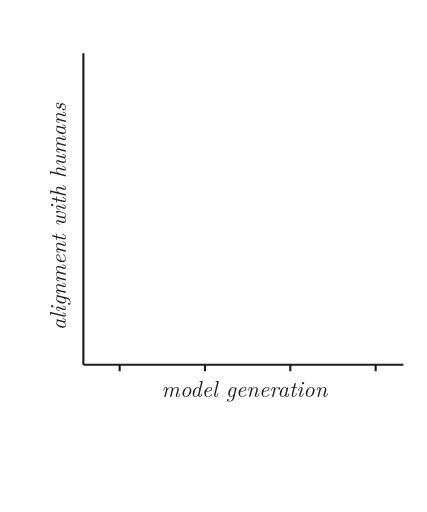
t = 0.00 s
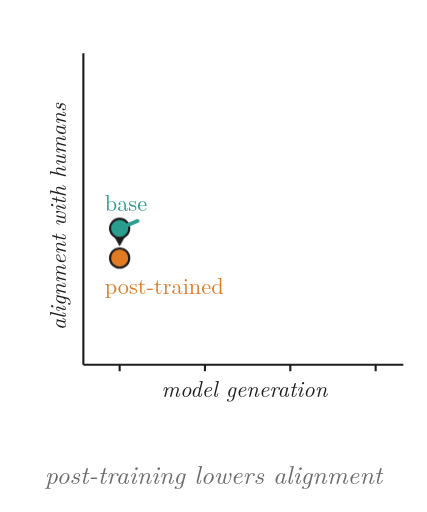
t = 1.67 s
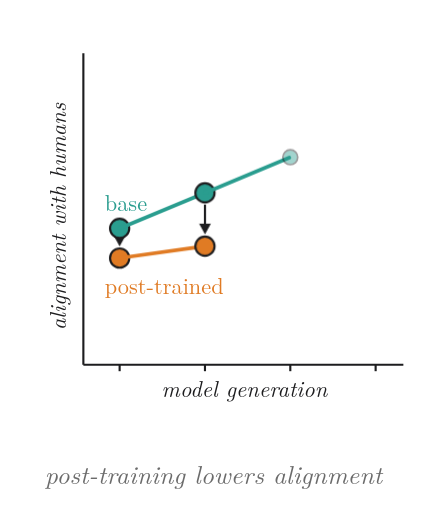
t = 3.33 s
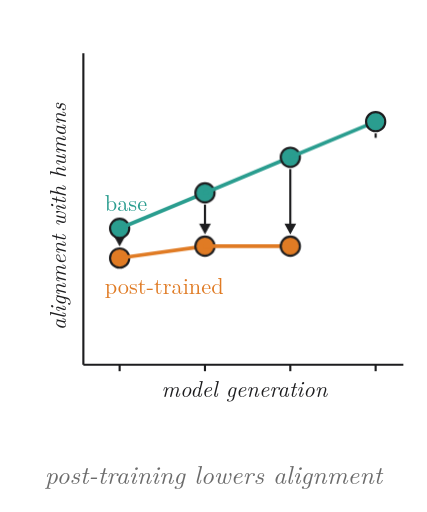
t = 5.00 s
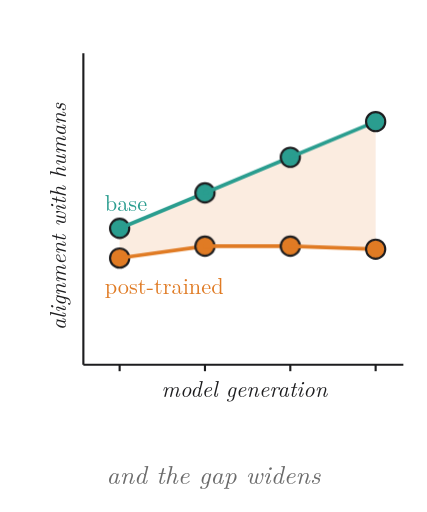
t = 6.67 s
t = 8.33 s: frame unchanged from t = 6.67 s, image omitted

The animated SVG that drew these frames (rendered in a browser with its animation timeline set to each time). Animation: 26 CSS @keyframes rules; one cycle of 10.00 s, repeats indefinitely.

<svg xmlns="http://www.w3.org/2000/svg" viewBox="0 0 400 480" width="100%" height="100%" role="img" aria-labelledby="title desc">
<title id="title">Post-training, animated</title>
<desc id="desc">Alignment with human behaviour across four model generations (illustrative): each base model is followed by its post-trained version, which is less aligned; base models improve while post-trained models do not, so the gap widens.</desc>
<style>
svg { fill: #1d1d1f; }
text { font-family: "Latin Modern Roman", "CMU Serif", Georgia, "Times New Roman", serif; }
.cap { font-size: 24px; font-style: italic; fill: #6b6b6b; text-anchor: middle; }
.pop, .bar { transform-box: fill-box; }
.pop { transform-origin: center; }
.bar { transform-origin: 50% 100%; }
.draw { stroke-dasharray: 1; }
@keyframes gap { 0%, 63.000% { opacity: 0 } 66.000%, 90.000% { opacity: 1 } 94.000%, 100% { opacity: 0 } }
@keyframes ar0 { 0%, 7.500% { stroke-dashoffset: 1; opacity: 1 } 11.000%, 60.000% { stroke-dashoffset: 0; opacity: 1 } 64.000% { stroke-dashoffset: 0; opacity: 0 } 100% { stroke-dashoffset: 1; opacity: 0 } }
@keyframes ah0 { 0%, 10.500% { opacity: 0 } 12.000%, 60.000% { opacity: 1 } 64.000%, 100% { opacity: 0 } }
@keyframes bd0 { 0%, 5.000% { opacity: 0; transform: scale(.6); animation-timing-function: cubic-bezier(.34,1.56,.64,1) } 8.000%, 90.000% { opacity: 1; transform: scale(1) } 94.000%, 100% { opacity: 0; transform: scale(1) } }
@keyframes pd0 { 0%, 12.000% { opacity: 0; transform: scale(.6); animation-timing-function: cubic-bezier(.34,1.56,.64,1) } 15.000%, 90.000% { opacity: 1; transform: scale(1) } 94.000%, 100% { opacity: 0; transform: scale(1) } }
@keyframes bl1 { 0%, 15.500% { stroke-dashoffset: 1; opacity: 1 } 20.000%, 90.000% { stroke-dashoffset: 0; opacity: 1 } 94.000% { stroke-dashoffset: 0; opacity: 0 } 100% { stroke-dashoffset: 1; opacity: 0 } }
@keyframes pl1 { 0%, 22.500% { stroke-dashoffset: 1; opacity: 1 } 27.000%, 90.000% { stroke-dashoffset: 0; opacity: 1 } 94.000% { stroke-dashoffset: 0; opacity: 0 } 100% { stroke-dashoffset: 1; opacity: 0 } }
@keyframes ar1 { 0%, 21.500% { stroke-dashoffset: 1; opacity: 1 } 25.000%, 60.000% { stroke-dashoffset: 0; opacity: 1 } 64.000% { stroke-dashoffset: 0; opacity: 0 } 100% { stroke-dashoffset: 1; opacity: 0 } }
@keyframes ah1 { 0%, 24.500% { opacity: 0 } 26.000%, 60.000% { opacity: 1 } 64.000%, 100% { opacity: 0 } }
@keyframes bd1 { 0%, 19.000% { opacity: 0; transform: scale(.6); animation-timing-function: cubic-bezier(.34,1.56,.64,1) } 22.000%, 90.000% { opacity: 1; transform: scale(1) } 94.000%, 100% { opacity: 0; transform: scale(1) } }
@keyframes pd1 { 0%, 26.000% { opacity: 0; transform: scale(.6); animation-timing-function: cubic-bezier(.34,1.56,.64,1) } 29.000%, 90.000% { opacity: 1; transform: scale(1) } 94.000%, 100% { opacity: 0; transform: scale(1) } }
@keyframes bl2 { 0%, 29.500% { stroke-dashoffset: 1; opacity: 1 } 34.000%, 90.000% { stroke-dashoffset: 0; opacity: 1 } 94.000% { stroke-dashoffset: 0; opacity: 0 } 100% { stroke-dashoffset: 1; opacity: 0 } }
@keyframes pl2 { 0%, 36.500% { stroke-dashoffset: 1; opacity: 1 } 41.000%, 90.000% { stroke-dashoffset: 0; opacity: 1 } 94.000% { stroke-dashoffset: 0; opacity: 0 } 100% { stroke-dashoffset: 1; opacity: 0 } }
@keyframes ar2 { 0%, 35.500% { stroke-dashoffset: 1; opacity: 1 } 39.000%, 60.000% { stroke-dashoffset: 0; opacity: 1 } 64.000% { stroke-dashoffset: 0; opacity: 0 } 100% { stroke-dashoffset: 1; opacity: 0 } }
@keyframes ah2 { 0%, 38.500% { opacity: 0 } 40.000%, 60.000% { opacity: 1 } 64.000%, 100% { opacity: 0 } }
@keyframes bd2 { 0%, 33.000% { opacity: 0; transform: scale(.6); animation-timing-function: cubic-bezier(.34,1.56,.64,1) } 36.000%, 90.000% { opacity: 1; transform: scale(1) } 94.000%, 100% { opacity: 0; transform: scale(1) } }
@keyframes pd2 { 0%, 40.000% { opacity: 0; transform: scale(.6); animation-timing-function: cubic-bezier(.34,1.56,.64,1) } 43.000%, 90.000% { opacity: 1; transform: scale(1) } 94.000%, 100% { opacity: 0; transform: scale(1) } }
@keyframes bl3 { 0%, 43.500% { stroke-dashoffset: 1; opacity: 1 } 48.000%, 90.000% { stroke-dashoffset: 0; opacity: 1 } 94.000% { stroke-dashoffset: 0; opacity: 0 } 100% { stroke-dashoffset: 1; opacity: 0 } }
@keyframes pl3 { 0%, 50.500% { stroke-dashoffset: 1; opacity: 1 } 55.000%, 90.000% { stroke-dashoffset: 0; opacity: 1 } 94.000% { stroke-dashoffset: 0; opacity: 0 } 100% { stroke-dashoffset: 1; opacity: 0 } }
@keyframes ar3 { 0%, 49.500% { stroke-dashoffset: 1; opacity: 1 } 53.000%, 60.000% { stroke-dashoffset: 0; opacity: 1 } 64.000% { stroke-dashoffset: 0; opacity: 0 } 100% { stroke-dashoffset: 1; opacity: 0 } }
@keyframes ah3 { 0%, 52.500% { opacity: 0 } 54.000%, 60.000% { opacity: 1 } 64.000%, 100% { opacity: 0 } }
@keyframes bd3 { 0%, 47.000% { opacity: 0; transform: scale(.6); animation-timing-function: cubic-bezier(.34,1.56,.64,1) } 50.000%, 90.000% { opacity: 1; transform: scale(1) } 94.000%, 100% { opacity: 0; transform: scale(1) } }
@keyframes pd3 { 0%, 54.000% { opacity: 0; transform: scale(.6); animation-timing-function: cubic-bezier(.34,1.56,.64,1) } 57.000%, 90.000% { opacity: 1; transform: scale(1) } 94.000%, 100% { opacity: 0; transform: scale(1) } }
@keyframes lab { 0%, 10.000% { opacity: 0 } 13.000%, 90.000% { opacity: 1 } 94.000%, 100% { opacity: 0 } }
@keyframes c1 { 0%, 4.000% { opacity: 0 } 7.000%, 60.000% { opacity: 1 } 64.000%, 100% { opacity: 0 } }
@keyframes c2 { 0%, 63.000% { opacity: 0 } 66.000%, 90.000% { opacity: 1 } 94.000%, 100% { opacity: 0 } }
@media (prefers-reduced-motion: reduce) { * { animation: none !important; } }
</style>
<rect width="400" height="480" fill="#ffffff"/>
<line x1="78" y1="50" x2="78" y2="342" stroke="#1d1d1f" stroke-width="2"/>
<line x1="78" y1="342" x2="378" y2="342" stroke="#1d1d1f" stroke-width="2"/>
<text x="62" y="203.0" font-size="21" font-style="italic" text-anchor="middle" transform="rotate(-90 62 203.0)">alignment with humans</text>
<text x="229.0" y="372" font-size="21" font-style="italic" text-anchor="middle">model generation</text>
<line x1="112" y1="342" x2="112" y2="348" stroke="#1d1d1f" stroke-width="2"/>
<line x1="192" y1="342" x2="192" y2="348" stroke="#1d1d1f" stroke-width="2"/>
<line x1="272" y1="342" x2="272" y2="348" stroke="#1d1d1f" stroke-width="2"/>
<line x1="352" y1="342" x2="352" y2="348" stroke="#1d1d1f" stroke-width="2"/>
<polygon points="112,214.1 192,180.8 272,147.4 352,114.0 352,233.6 272,230.8 192,230.8 112,241.9" fill="#E07B24" fill-opacity=".14" style="animation: gap 10.0s cubic-bezier(.45,0,.2,1) 0s infinite both"/>
<line class="draw" pathLength="1" x1="112" y1="225.1" x2="112" y2="224.9" stroke="#1d1d1f" stroke-width="2" opacity="0" style="animation: ar0 10.0s cubic-bezier(.45,0,.2,1) 0s infinite both"/><polygon points="112,230.9 106.5,220.9 117.5,220.9" fill="#1d1d1f" opacity="0" style="animation: ah0 10.0s cubic-bezier(.45,0,.2,1) 0s infinite both"/>
<circle class="pop" cx="112" cy="214.1" r="9" fill="#2A9D8F" stroke="#1d1d1f" stroke-width="2" style="animation: bd0 10.0s cubic-bezier(.45,0,.2,1) 0s infinite both"/>
<circle class="pop" cx="112" cy="241.9" r="9" fill="#E07B24" stroke="#1d1d1f" stroke-width="2" style="animation: pd0 10.0s cubic-bezier(.45,0,.2,1) 0s infinite both"/>
<line class="draw" pathLength="1" x1="112" y1="214.1" x2="192" y2="180.8" stroke="#2A9D8F" stroke-width="3.5" stroke-linecap="round" style="animation: bl1 10.0s cubic-bezier(.45,0,.2,1) 0s infinite both"/>
<line class="draw" pathLength="1" x1="112" y1="241.9" x2="192" y2="230.8" stroke="#E07B24" stroke-width="3.5" stroke-linecap="round" style="animation: pl1 10.0s cubic-bezier(.45,0,.2,1) 0s infinite both"/>
<line class="draw" pathLength="1" x1="192" y1="191.8" x2="192" y2="213.8" stroke="#1d1d1f" stroke-width="2" opacity="0" style="animation: ar1 10.0s cubic-bezier(.45,0,.2,1) 0s infinite both"/><polygon points="192,219.8 186.5,209.8 197.5,209.8" fill="#1d1d1f" opacity="0" style="animation: ah1 10.0s cubic-bezier(.45,0,.2,1) 0s infinite both"/>
<circle class="pop" cx="192" cy="180.8" r="9" fill="#2A9D8F" stroke="#1d1d1f" stroke-width="2" style="animation: bd1 10.0s cubic-bezier(.45,0,.2,1) 0s infinite both"/>
<circle class="pop" cx="192" cy="230.8" r="9" fill="#E07B24" stroke="#1d1d1f" stroke-width="2" style="animation: pd1 10.0s cubic-bezier(.45,0,.2,1) 0s infinite both"/>
<line class="draw" pathLength="1" x1="192" y1="180.8" x2="272" y2="147.4" stroke="#2A9D8F" stroke-width="3.5" stroke-linecap="round" style="animation: bl2 10.0s cubic-bezier(.45,0,.2,1) 0s infinite both"/>
<line class="draw" pathLength="1" x1="192" y1="230.8" x2="272" y2="230.8" stroke="#E07B24" stroke-width="3.5" stroke-linecap="round" style="animation: pl2 10.0s cubic-bezier(.45,0,.2,1) 0s infinite both"/>
<line class="draw" pathLength="1" x1="272" y1="158.4" x2="272" y2="213.8" stroke="#1d1d1f" stroke-width="2" opacity="0" style="animation: ar2 10.0s cubic-bezier(.45,0,.2,1) 0s infinite both"/><polygon points="272,219.8 266.5,209.8 277.5,209.8" fill="#1d1d1f" opacity="0" style="animation: ah2 10.0s cubic-bezier(.45,0,.2,1) 0s infinite both"/>
<circle class="pop" cx="272" cy="147.4" r="9" fill="#2A9D8F" stroke="#1d1d1f" stroke-width="2" style="animation: bd2 10.0s cubic-bezier(.45,0,.2,1) 0s infinite both"/>
<circle class="pop" cx="272" cy="230.8" r="9" fill="#E07B24" stroke="#1d1d1f" stroke-width="2" style="animation: pd2 10.0s cubic-bezier(.45,0,.2,1) 0s infinite both"/>
<line class="draw" pathLength="1" x1="272" y1="147.4" x2="352" y2="114.0" stroke="#2A9D8F" stroke-width="3.5" stroke-linecap="round" style="animation: bl3 10.0s cubic-bezier(.45,0,.2,1) 0s infinite both"/>
<line class="draw" pathLength="1" x1="272" y1="230.8" x2="352" y2="233.6" stroke="#E07B24" stroke-width="3.5" stroke-linecap="round" style="animation: pl3 10.0s cubic-bezier(.45,0,.2,1) 0s infinite both"/>
<line class="draw" pathLength="1" x1="352" y1="125.0" x2="352" y2="216.6" stroke="#1d1d1f" stroke-width="2" opacity="0" style="animation: ar3 10.0s cubic-bezier(.45,0,.2,1) 0s infinite both"/><polygon points="352,222.6 346.5,212.6 357.5,212.6" fill="#1d1d1f" opacity="0" style="animation: ah3 10.0s cubic-bezier(.45,0,.2,1) 0s infinite both"/>
<circle class="pop" cx="352" cy="114.0" r="9" fill="#2A9D8F" stroke="#1d1d1f" stroke-width="2" style="animation: bd3 10.0s cubic-bezier(.45,0,.2,1) 0s infinite both"/>
<circle class="pop" cx="352" cy="233.6" r="9" fill="#E07B24" stroke="#1d1d1f" stroke-width="2" style="animation: pd3 10.0s cubic-bezier(.45,0,.2,1) 0s infinite both"/>
<g style="animation: lab 10.0s cubic-bezier(.45,0,.2,1) 0s infinite both"><text x="98" y="198" font-size="21" fill="#2A9D8F">base</text><text x="98" y="276" font-size="21" fill="#E07B24">post-trained</text></g>
<text class="cap" x="200" y="454" opacity="0" style="animation: c1 10.0s cubic-bezier(.45,0,.2,1) 0s infinite both">post-training lowers alignment</text>
<text class="cap" x="200" y="454" style="animation: c2 10.0s cubic-bezier(.45,0,.2,1) 0s infinite both">and the gap widens</text>
</svg>
